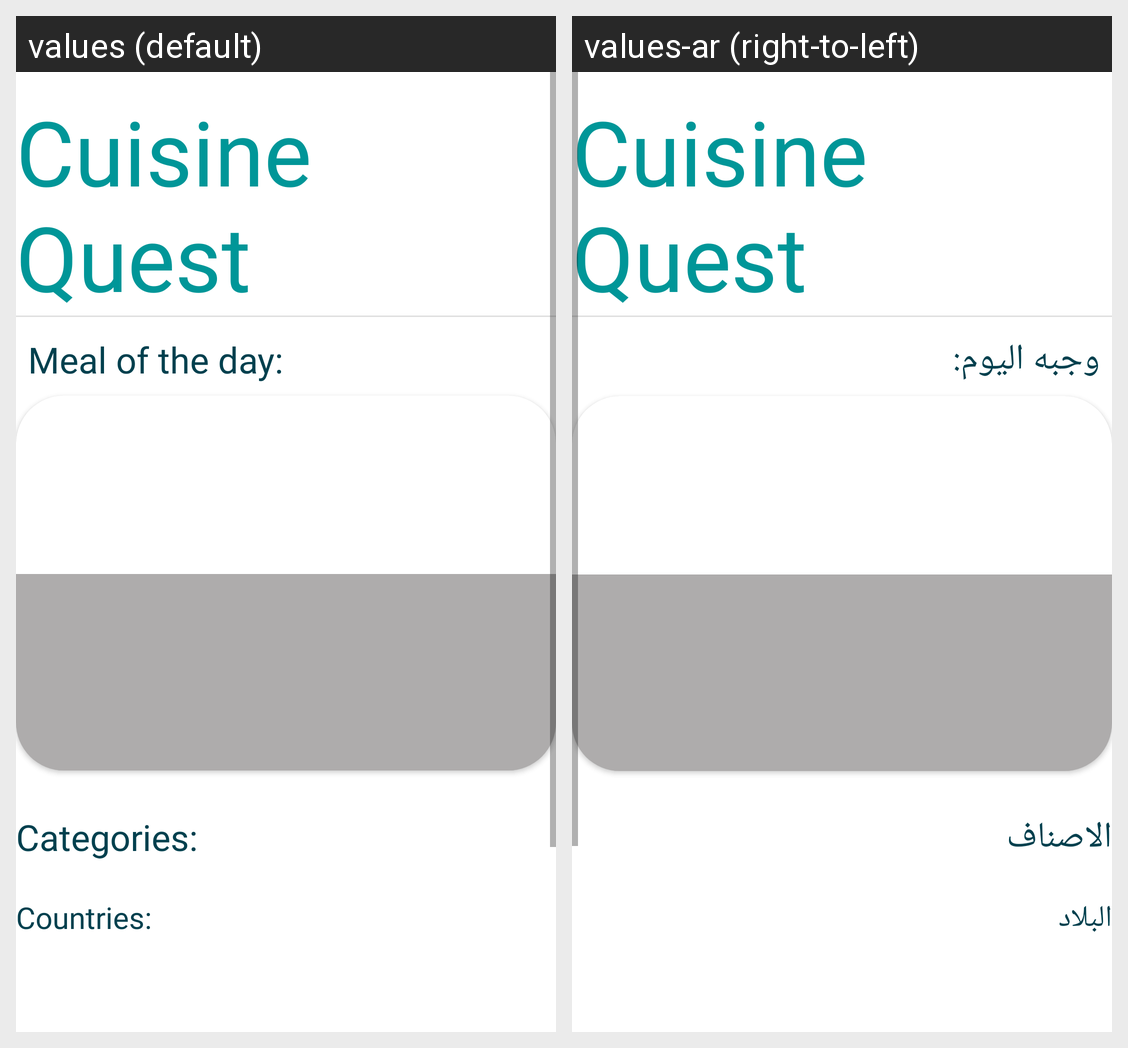

The Android screen above is rendered under two locales of the same app. Produce the string resources it draws, with the default and per-locale values.
Android screen res/layout/fragment_home.xml rendered under 2 locales, left to right: values (default), values-ar (right-to-left). Device: Nexus 5 (rendered at 1080×1920; each locale shown at half size, 540×960, under a caption strip naming it); theme Theme.Foodplanner.
Strings drawn on this screen, with the default value and each locale's value (text and hints the layout hard-codes, and strings that could not be matched under every locale, appear in the picture but are not listed):

meal_of_the_day
  values: Meal of the day:
  values-ar: وجبه اليوم:

categories
  values: Categories:
  values-ar: الاصناف

tv_countries
  values: Countries:
  values-ar: البلاد
